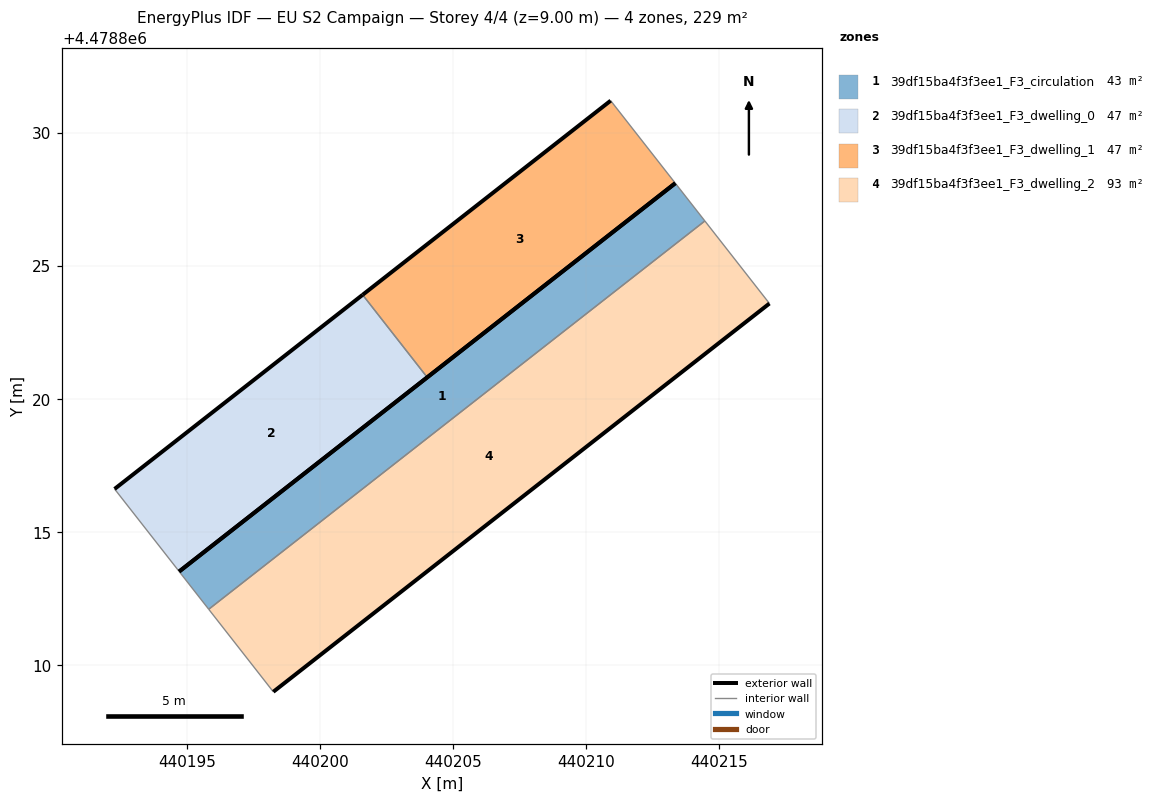
=== STOREY PLAN SPEC (per zone: floor XY polygon, exterior-wall plan segments, windows/doors) ===
zone 1: 39df15ba4f3f3ee1_F3_circulation  (42.6 m²)
  floor: (440214.45, 4478826.69) (440213.34, 4478828.11) (440194.71, 4478813.53) (440195.82, 4478812.11)
  exterior wall: (440194.71, 4478813.53) – (440213.34, 4478828.11)  [23.7 m]
  interior walls: 3
zone 2: 39df15ba4f3f3ee1_F3_dwelling_0  (46.5 m²)
  floor: (440204.03, 4478820.82) (440201.60, 4478823.92) (440192.29, 4478816.62) (440194.72, 4478813.53)
  exterior wall: (440204.03, 4478820.82) – (440194.72, 4478813.53)  [11.8 m]
  exterior wall: (440192.29, 4478816.62) – (440201.60, 4478823.92)  [11.8 m]
  interior walls: 2
zone 3: 39df15ba4f3f3ee1_F3_dwelling_1  (46.5 m²)
  floor: (440213.34, 4478828.11) (440210.92, 4478831.21) (440201.60, 4478823.92) (440204.03, 4478820.82)
  exterior wall: (440213.34, 4478828.11) – (440204.03, 4478820.82)  [11.8 m]
  exterior wall: (440201.60, 4478823.92) – (440210.92, 4478831.21)  [11.8 m]
  interior walls: 2
zone 4: 39df15ba4f3f3ee1_F3_dwelling_2  (93.1 m²)
  floor: (440216.88, 4478823.59) (440214.45, 4478826.69) (440195.82, 4478812.11) (440198.25, 4478809.01)
  exterior wall: (440216.88, 4478823.59) – (440198.25, 4478809.01)  [23.7 m]
  interior walls: 3

=== DERIVED (storey summary) ===
Building: EU S2 Campaign
Storey: 4 of 4  (floor level z = 9.00 m)
Storey gross floor area: 228.8 m²
Zones on this storey: 4
  - 39df15ba4f3f3ee1_F3_circulation: floor 42.6 m²; exterior wall 23.7 m (71.0 m²); WWR 0.0%
  - 39df15ba4f3f3ee1_F3_dwelling_0: floor 46.5 m²; exterior wall 23.7 m (71.0 m²); WWR 0.0%
  - 39df15ba4f3f3ee1_F3_dwelling_1: floor 46.5 m²; exterior wall 23.7 m (71.0 m²); WWR 0.0%
  - 39df15ba4f3f3ee1_F3_dwelling_2: floor 93.1 m²; exterior wall 23.7 m (71.0 m²); WWR 0.0%
Zone adjacency (shared interzone walls):
  - 39df15ba4f3f3ee1_F3_circulation ↔ 39df15ba4f3f3ee1_F3_dwelling_2
  - 39df15ba4f3f3ee1_F3_dwelling_0 ↔ 39df15ba4f3f3ee1_F3_dwelling_1